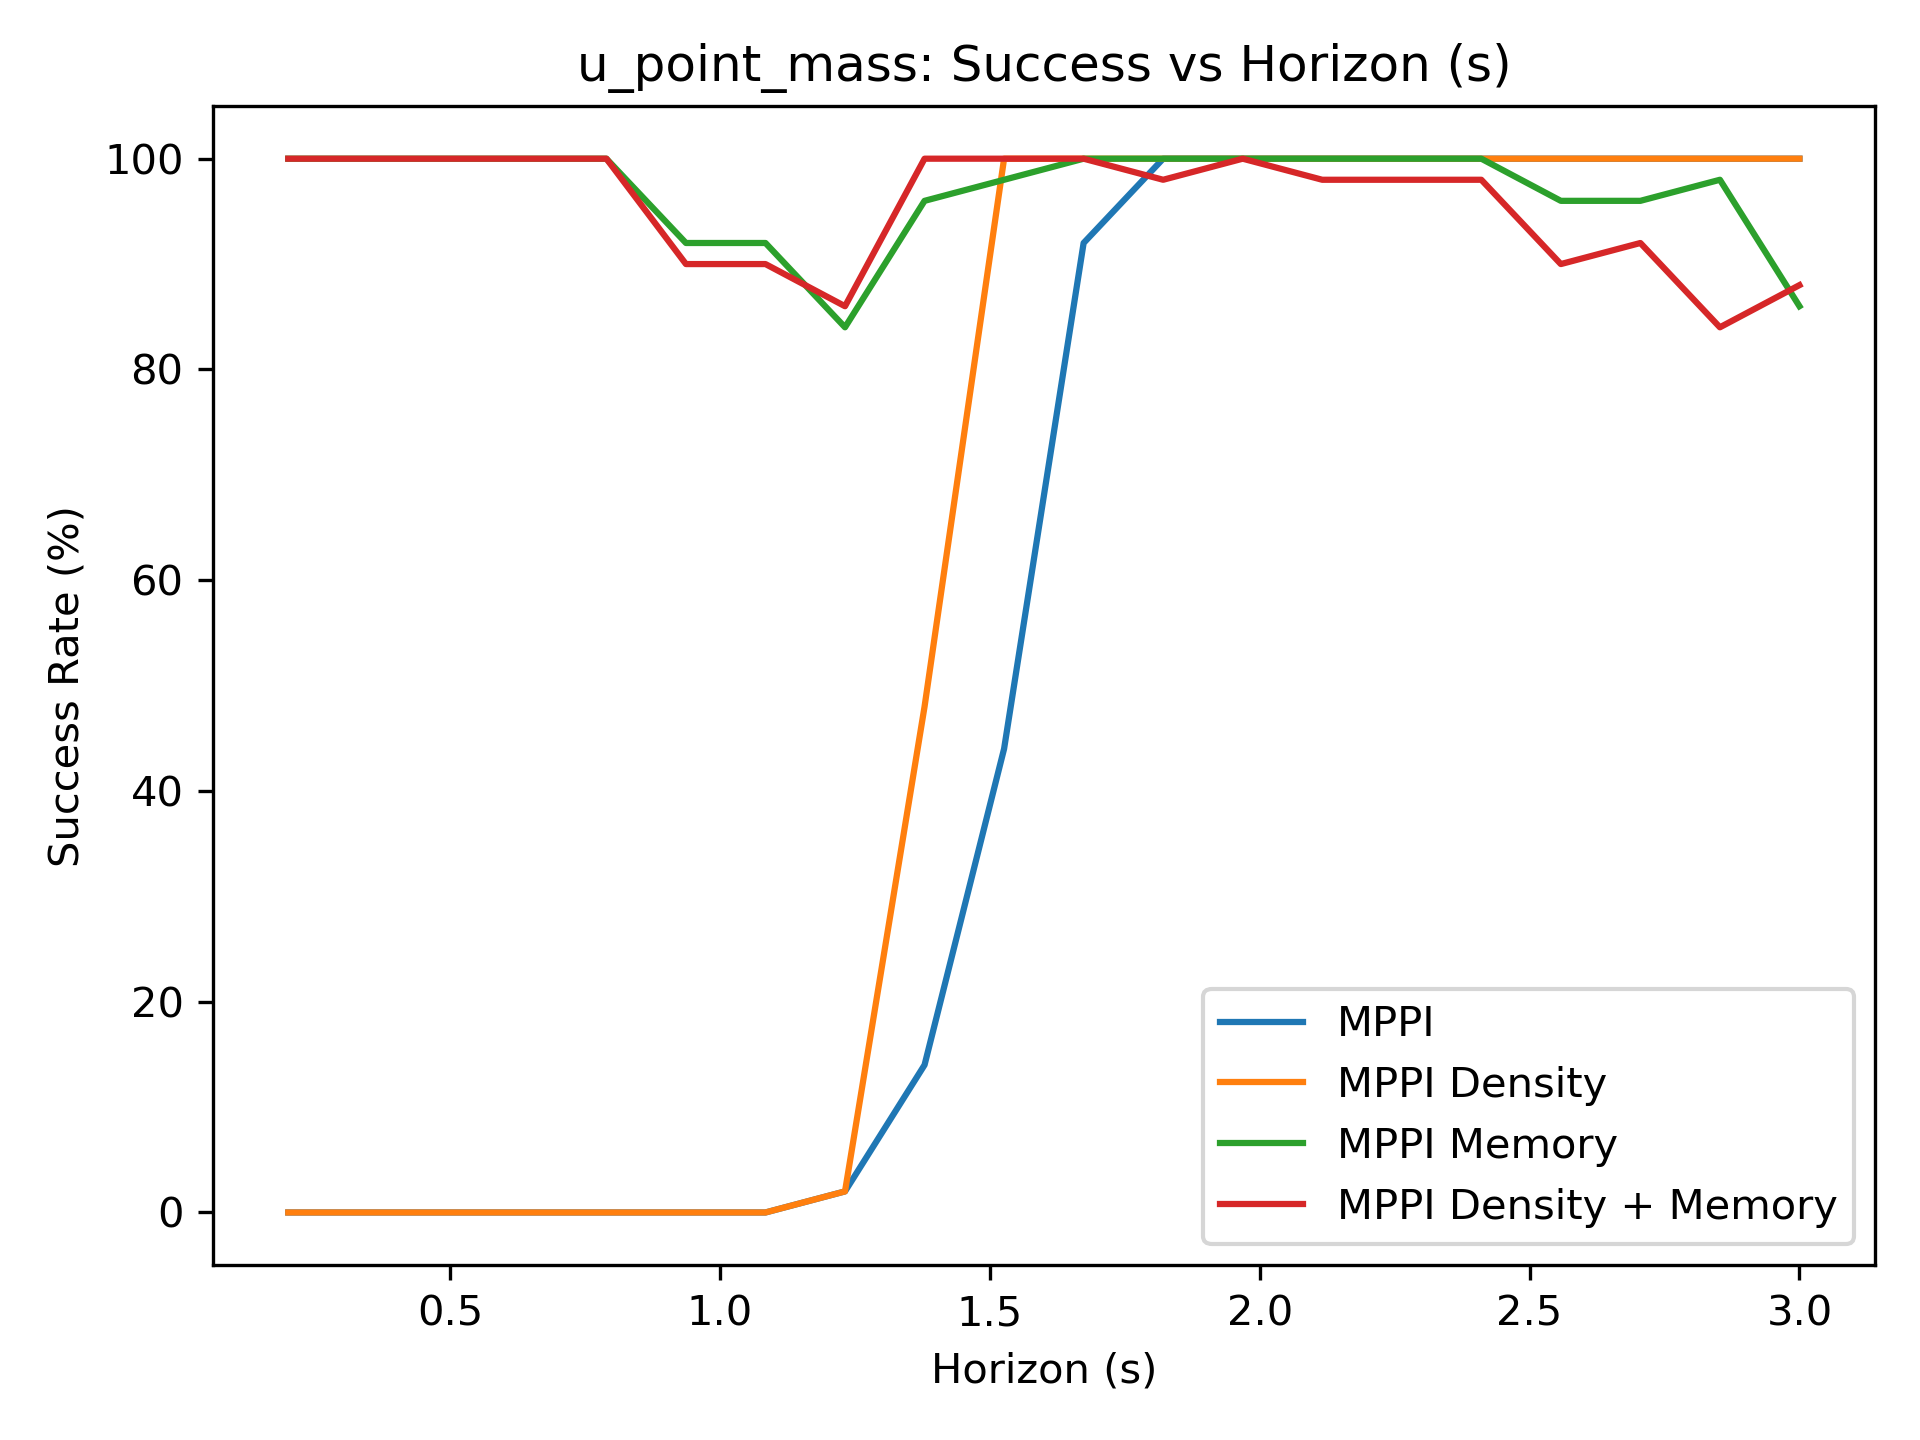

Source data for this figure (header and first rows):
0.000000000000000000e+00, 0.000000000000000000e+00, 0.000000000000000000e+00, 0.000000000000000000e+00, 0.000000000000000000e+00, 0.000000000000000000e+00, 0.000000000000000000e+00, 2.000000000000000000e+00, 1.400000000000000000e+01, 4.400000000000000000e+01, 9.200000000000000000e+01, 1.000000000000000000e+02, 1.000000000000000000e+02, 1.000000000000000000e+02, 1.000000000000000000e+02, 1.000000000000000000e+02, 1.000000000000000000e+02, 1.000000000000000000e+02, 1.000000000000000000e+02, 1.000000000000000000e+02
0.000000000000000000e+00, 0.000000000000000000e+00, 0.000000000000000000e+00, 0.000000000000000000e+00, 0.000000000000000000e+00, 0.000000000000000000e+00, 0.000000000000000000e+00, 2.000000000000000000e+00, 4.800000000000000000e+01, 1.000000000000000000e+02, 1.000000000000000000e+02, 1.000000000000000000e+02, 1.000000000000000000e+02, 1.000000000000000000e+02, 1.000000000000000000e+02, 1.000000000000000000e+02, 1.000000000000000000e+02, 1.000000000000000000e+02, 1.000000000000000000e+02, 1.000000000000000000e+02
1.000000000000000000e+02, 1.000000000000000000e+02, 1.000000000000000000e+02, 1.000000000000000000e+02, 1.000000000000000000e+02, 9.200000000000000000e+01, 9.200000000000000000e+01, 8.400000000000000000e+01, 9.600000000000000000e+01, 9.800000000000000000e+01, 1.000000000000000000e+02, 1.000000000000000000e+02, 1.000000000000000000e+02, 1.000000000000000000e+02, 1.000000000000000000e+02, 1.000000000000000000e+02, 9.600000000000000000e+01, 9.600000000000000000e+01, 9.800000000000000000e+01, 8.600000000000000000e+01
1.000000000000000000e+02, 1.000000000000000000e+02, 1.000000000000000000e+02, 1.000000000000000000e+02, 1.000000000000000000e+02, 9.000000000000000000e+01, 9.000000000000000000e+01, 8.600000000000000000e+01, 1.000000000000000000e+02, 1.000000000000000000e+02, 1.000000000000000000e+02, 9.800000000000000000e+01, 1.000000000000000000e+02, 9.800000000000000000e+01, 9.800000000000000000e+01, 9.800000000000000000e+01, 9.000000000000000000e+01, 9.200000000000000000e+01, 8.400000000000000000e+01, 8.800000000000000000e+01
